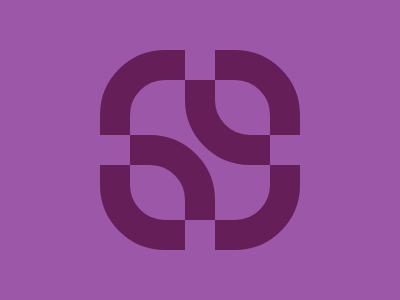

Reproduce this picture with HTML and CSS.

<p><p a><p b><a>
    <style>
      body{
        margin: 50 100;
        background:#9C57A8;
      }
    
      p{
        height:140;
        width:140;
        border: 30px solid #651E57;
        border-radius:65px;
        position:fixed;
        left:185;
        top:-51;
      }
      [a]{
        left:15;
        top:119;
      }
      [b]{
        left:99.5;
        top:34;
        box-shadow: 0 0 0 150px #9C57A8;
      }
    
      a{
        height:30;
        width:30;
        background:#9C57A8;
        display:block;
        margin: 55 -30;
        color:#9C57A8;
        box-shadow: 85px 85px, 85px -85px, 170px 0;
      }
    </style>